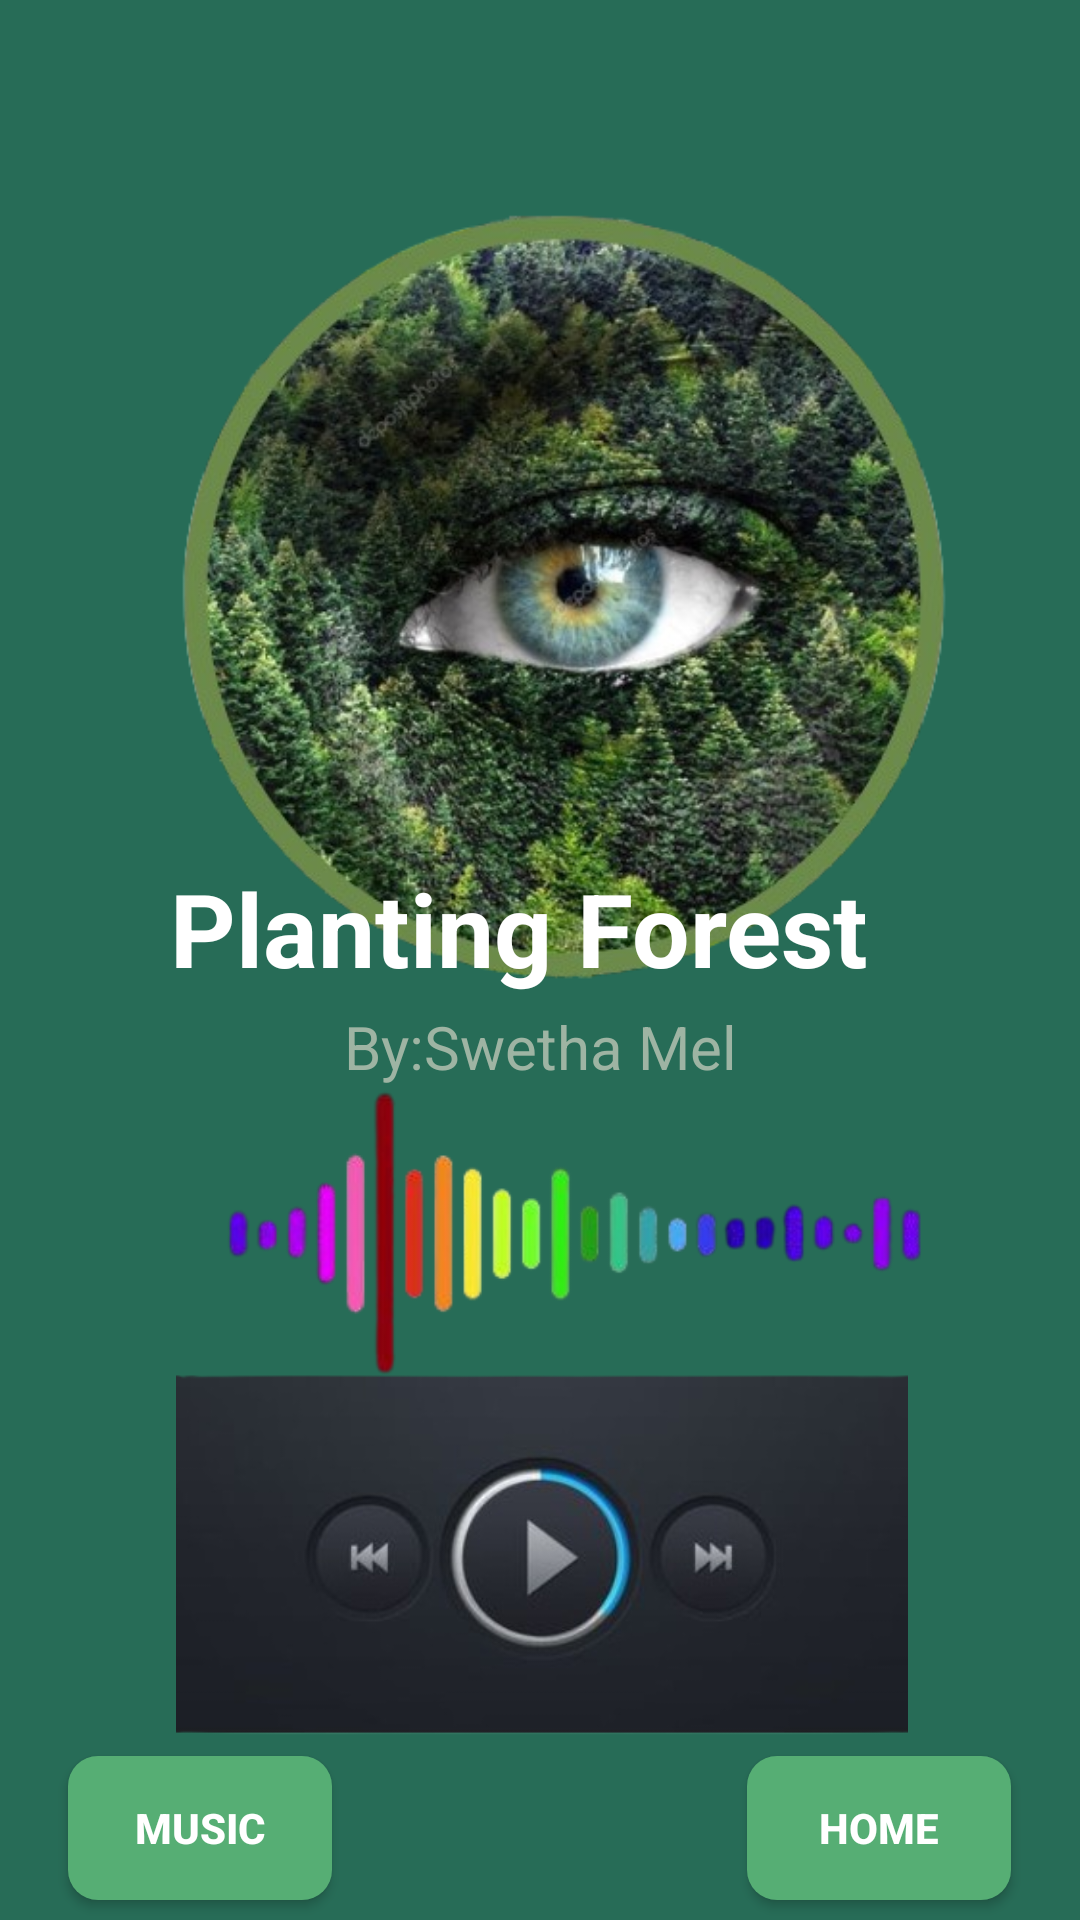

Produce the Android XML layout that renders to this screen, including the resource entries it uses.
<!-- AndroidManifest.xml: application theme Theme.Meditation -->
<!-- res/layout/activity_music2.xml -->
<?xml version="1.0" encoding="utf-8"?>
<androidx.constraintlayout.widget.ConstraintLayout xmlns:android="http://schemas.android.com/apk/res/android"
    xmlns:app="http://schemas.android.com/apk/res-auto"
    xmlns:tools="http://schemas.android.com/tools"
    android:id="@+id/main"
    android:layout_width="match_parent"
    android:layout_height="match_parent"
    android:background="@color/background_green"
    tools:context=".music2">

    <Button
        android:id="@+id/music2_btn3"
        android:layout_width="wrap_content"
        android:layout_height="wrap_content"
        android:background="@drawable/background_darkgreen"
        android:text="@string/profile_btn1"
        android:textColor="@color/white"
        android:textStyle="bold"
        app:layout_constraintBottom_toBottomOf="parent"
        app:layout_constraintEnd_toEndOf="parent"
        app:layout_constraintHorizontal_bias="0.916"
        app:layout_constraintStart_toStartOf="parent"
        app:layout_constraintTop_toTopOf="parent"
        app:layout_constraintVertical_bias="0.989" />

    <ImageView
        android:id="@+id/imageView"
        android:layout_width="320dp"
        android:layout_height="332dp"
        app:layout_constraintBottom_toBottomOf="parent"
        app:layout_constraintEnd_toEndOf="parent"
        app:layout_constraintStart_toStartOf="parent"
        app:layout_constraintTop_toTopOf="parent"
        app:layout_constraintVertical_bias="0.11"
        app:srcCompat="@drawable/music_music" />

    <ImageView
        android:id="@+id/imageView10"
        android:layout_width="407dp"
        android:layout_height="277dp"
        app:layout_constraintBottom_toBottomOf="parent"
        app:layout_constraintEnd_toEndOf="parent"
        app:layout_constraintHorizontal_bias="0.4"
        app:layout_constraintStart_toStartOf="parent"
        app:layout_constraintTop_toTopOf="parent"
        app:layout_constraintVertical_bias="0.757"
        app:srcCompat="@drawable/music_tone" />

    <ImageView
        android:id="@+id/imageView15"
        android:layout_width="457dp"
        android:layout_height="244dp"
        app:layout_constraintBottom_toBottomOf="parent"
        app:layout_constraintEnd_toEndOf="parent"
        app:layout_constraintStart_toStartOf="parent"
        app:layout_constraintTop_toTopOf="parent"
        app:layout_constraintVertical_bias="1.0"
        app:srcCompat="@drawable/musicplayer" />

    <TextView
        android:id="@+id/music_text1"
        android:layout_width="wrap_content"
        android:layout_height="wrap_content"
        android:text="@string/music_text1"
        android:textColor="@color/white"
        android:textColorLink="@color/white"
        android:textSize="34sp"
        android:textStyle="bold"
        app:layout_constraintBottom_toBottomOf="parent"
        app:layout_constraintEnd_toEndOf="parent"
        app:layout_constraintHorizontal_bias="0.446"
        app:layout_constraintStart_toStartOf="parent"
        app:layout_constraintTop_toTopOf="parent"
        app:layout_constraintVertical_bias="0.482" />

    <TextView
        android:id="@+id/music_text2"
        android:layout_width="wrap_content"
        android:layout_height="wrap_content"
        android:text="@string/music_text2"
        android:textColor="@color/signup_btn_green"
        android:textColorLink="@color/signup_btn_green"
        android:textSize="20sp"
        app:layout_constraintBottom_toBottomOf="parent"
        app:layout_constraintEnd_toEndOf="parent"
        app:layout_constraintStart_toStartOf="parent"
        app:layout_constraintTop_toTopOf="parent"
        app:layout_constraintVertical_bias="0.547" />

    <Button
        android:id="@+id/music2_btn1"
        android:layout_width="wrap_content"
        android:layout_height="wrap_content"
        android:background="@drawable/background_darkgreen"
        android:text="@string/music2_btn1"
        android:textColor="@color/white"
        android:textStyle="bold"
        app:layout_constraintBottom_toBottomOf="parent"
        app:layout_constraintEnd_toEndOf="parent"
        app:layout_constraintHorizontal_bias="0.083"
        app:layout_constraintStart_toStartOf="parent"
        app:layout_constraintTop_toTopOf="parent"
        app:layout_constraintVertical_bias="0.989" />

</androidx.constraintlayout.widget.ConstraintLayout>
<!-- resources referenced by this layout -->
<resources>
  <color name="background_green">#276C57</color>
  <color name="signup_btn_green">#9EB4A3</color>
  <color name="white">#FFFFFFFF</color>
  <!-- drawable background_darkgreen (drawable) -->
  <?xml version="1.0" encoding="utf-8"?>
  <selector xmlns:android="http://schemas.android.com/apk/res/android">
  <item>
      <shape android:shape="rectangle">
          <solid android:color="@color/login_btn_green"/>
          <corners android:radius="10dp"/>
  
  
  
      </shape>
  </item>
  </selector>
  <!-- drawable music_music: png bitmap (drawable, 310534 bytes) -->
  <!-- drawable music_tone: png bitmap (drawable, 40640 bytes) -->
  <!-- drawable musicplayer: png bitmap (drawable, 61545 bytes) -->
  <string name="music2_btn1">Music</string>
  <string name="music_text1">Planting Forest</string>
  <string name="music_text2">By:Swetha Mel</string>
  <string name="profile_btn1">Home</string>
  <style name="Theme.Meditation" parent="Base.Theme.Meditation" />
  <color name="login_btn_green">#56AE74</color>
  <style name="Base.Theme.Meditation" parent="Theme.AppCompat.Light.NoActionBar">
          
          
      </style>
</resources>
